Photos from the image-classification dataset "DATASETS_ORGANIZED" in the GitHub repository louieesss/Capstone. Its 3 classes are: not pollinated, pollinated, pollinating.

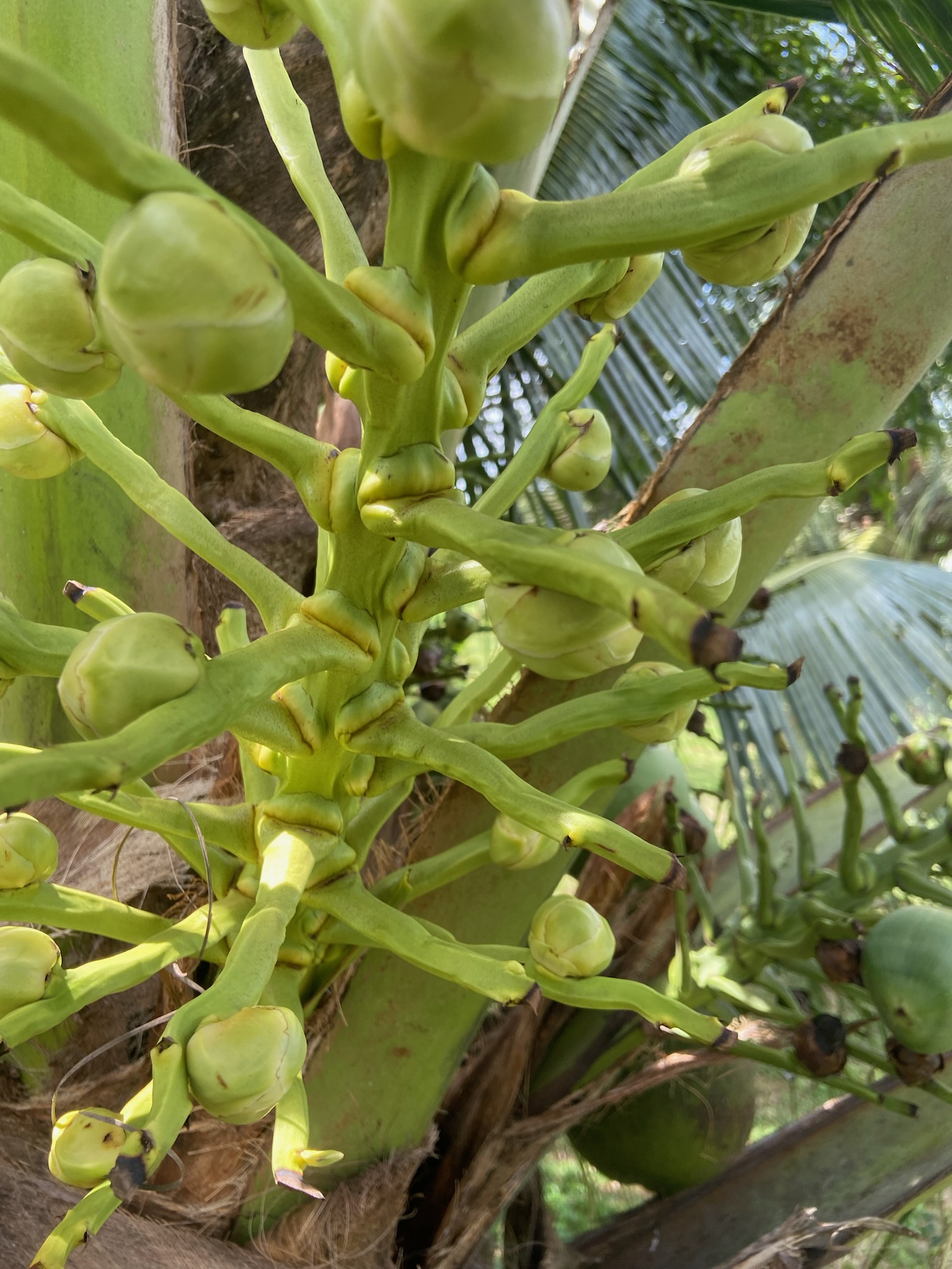
Label: not pollinated

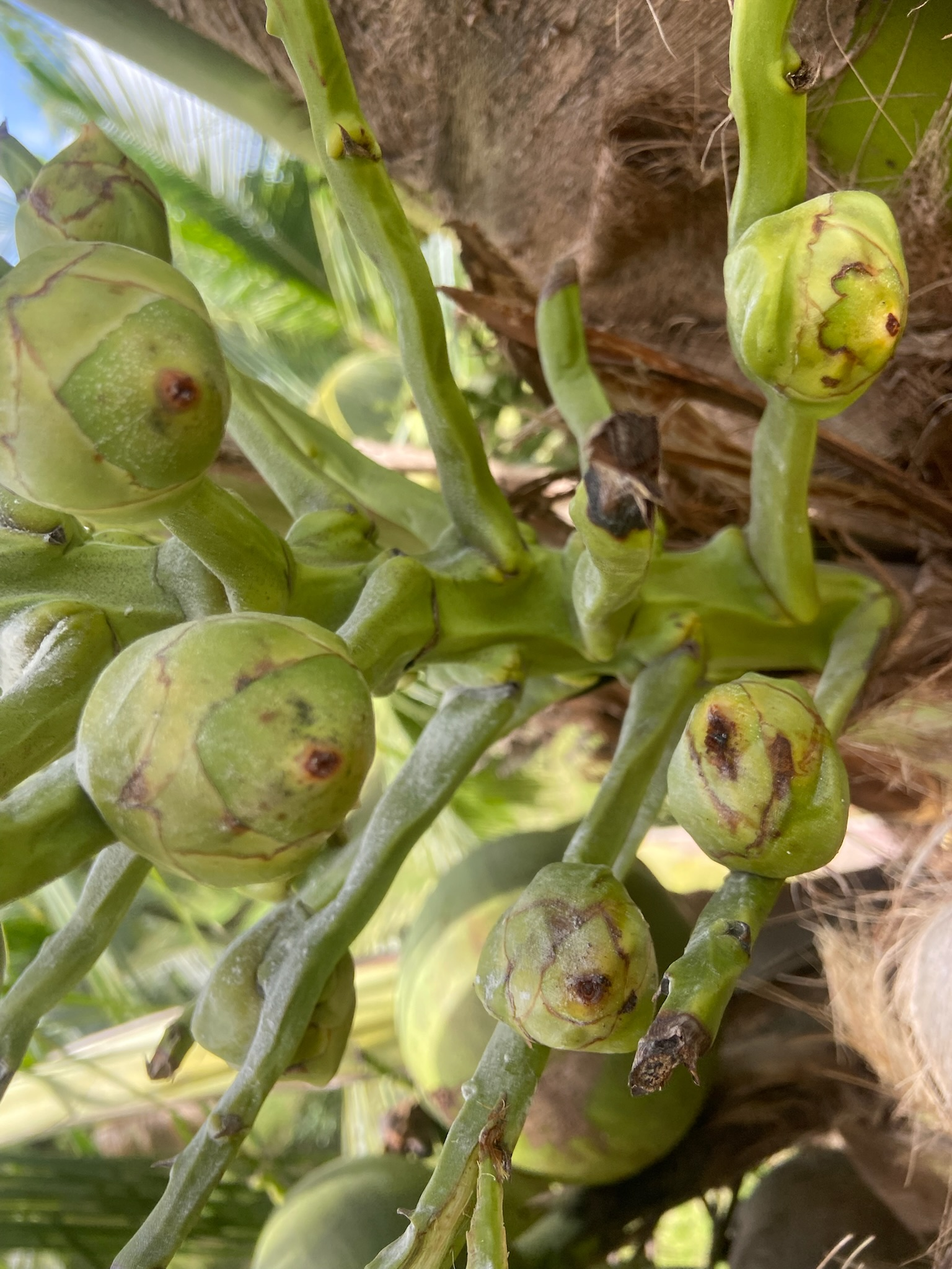
Label: pollinated

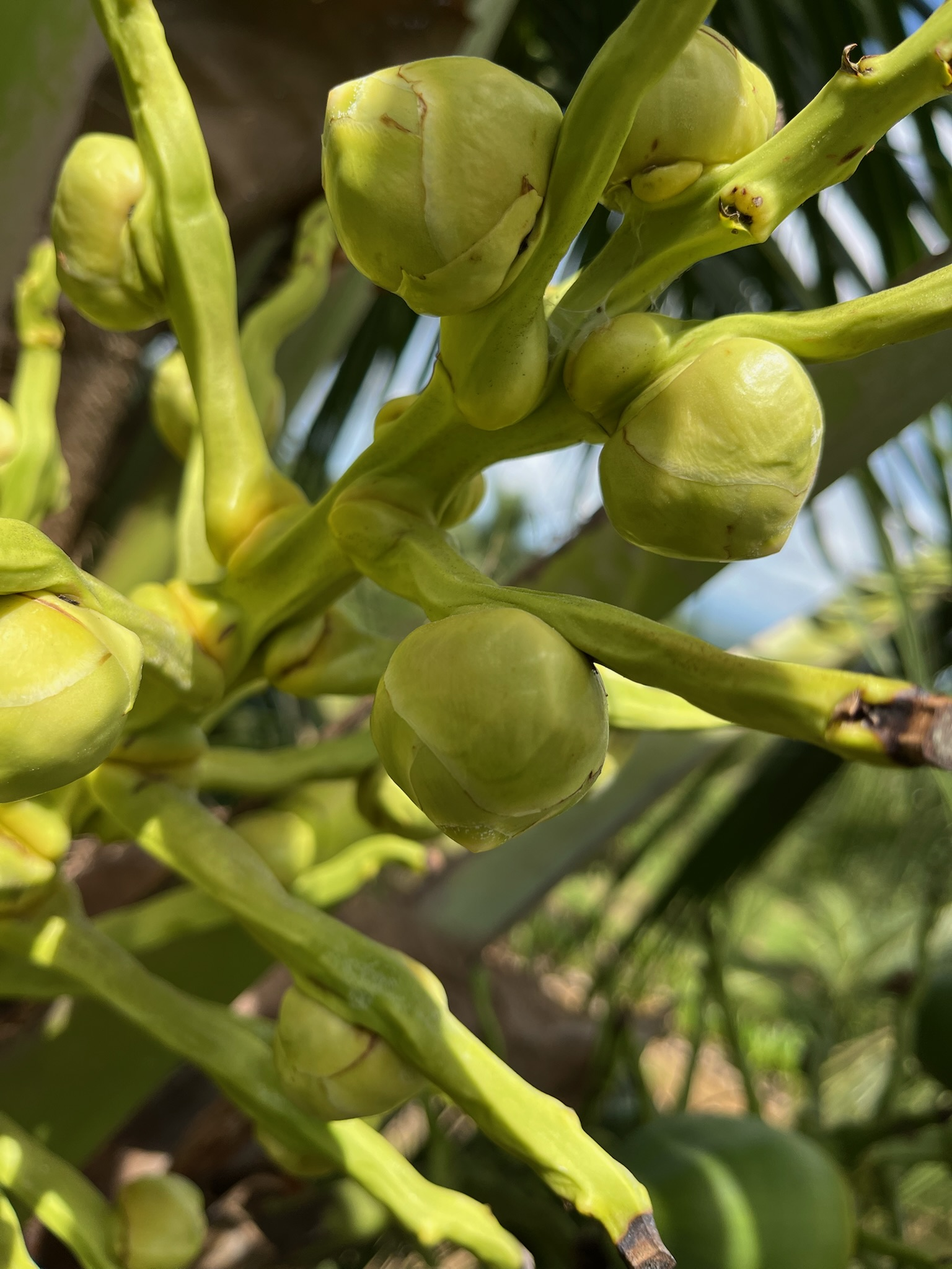
Label: not pollinated

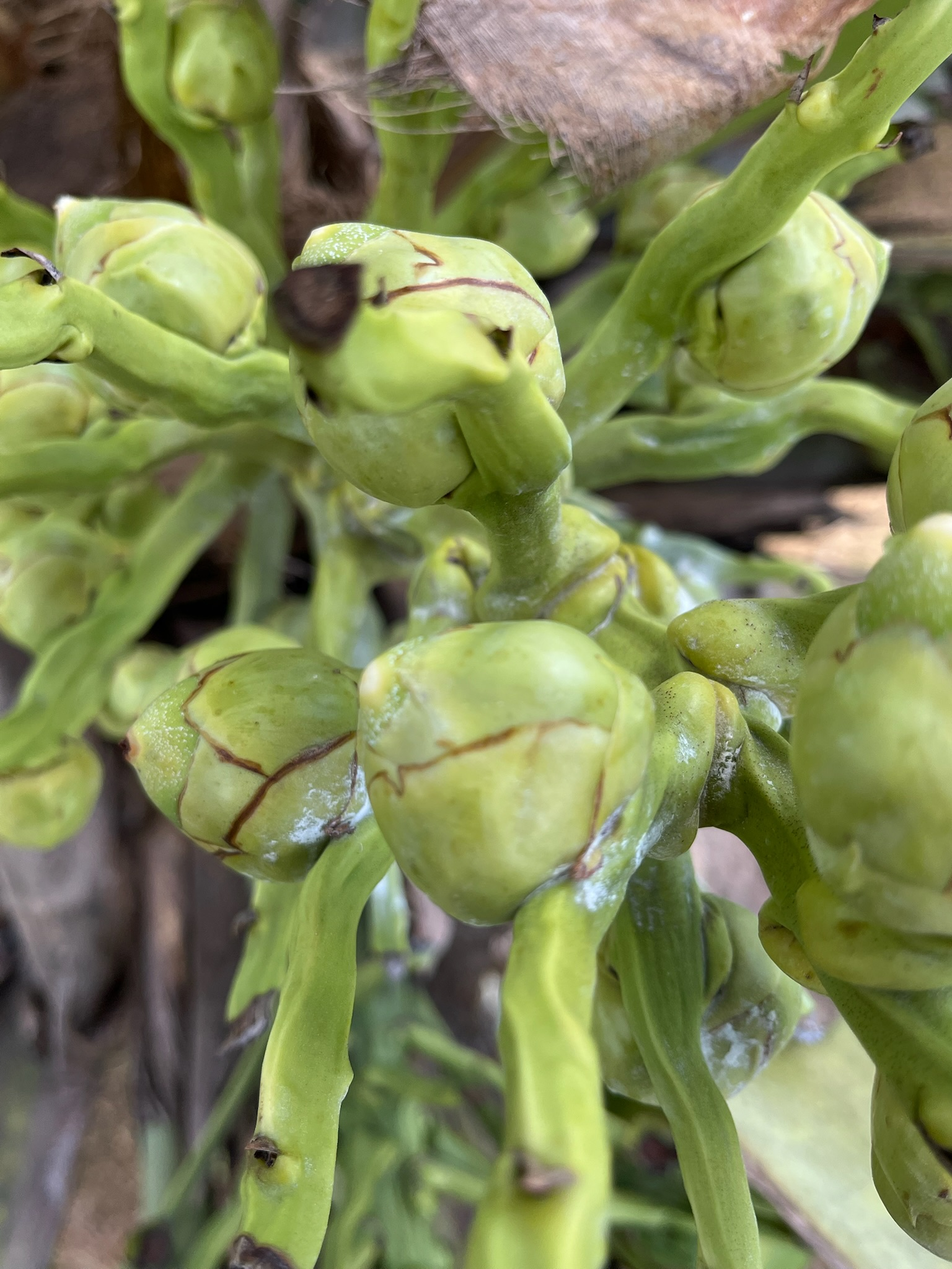
Label: pollinating

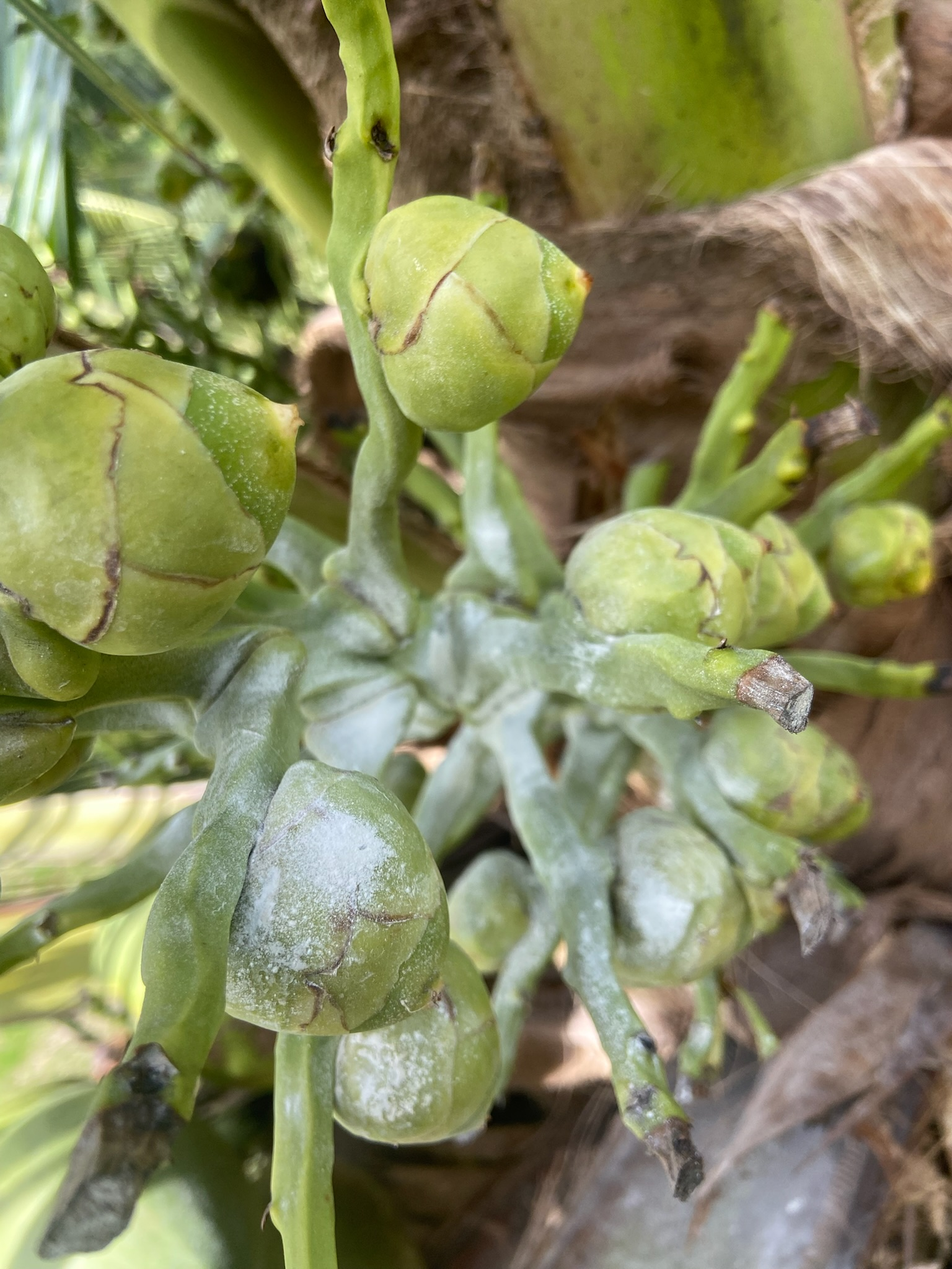
Label: pollinated

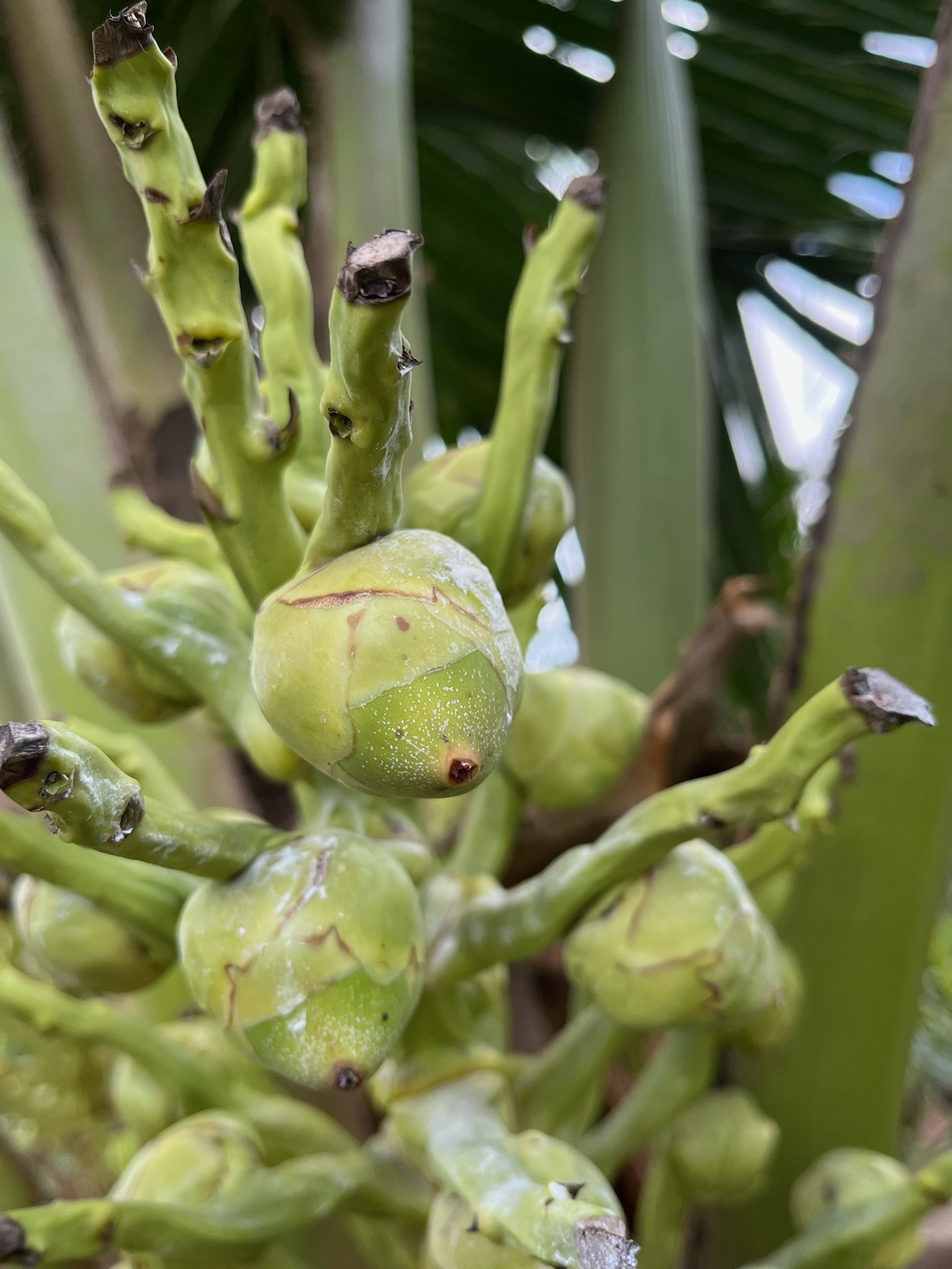
Label: pollinating
